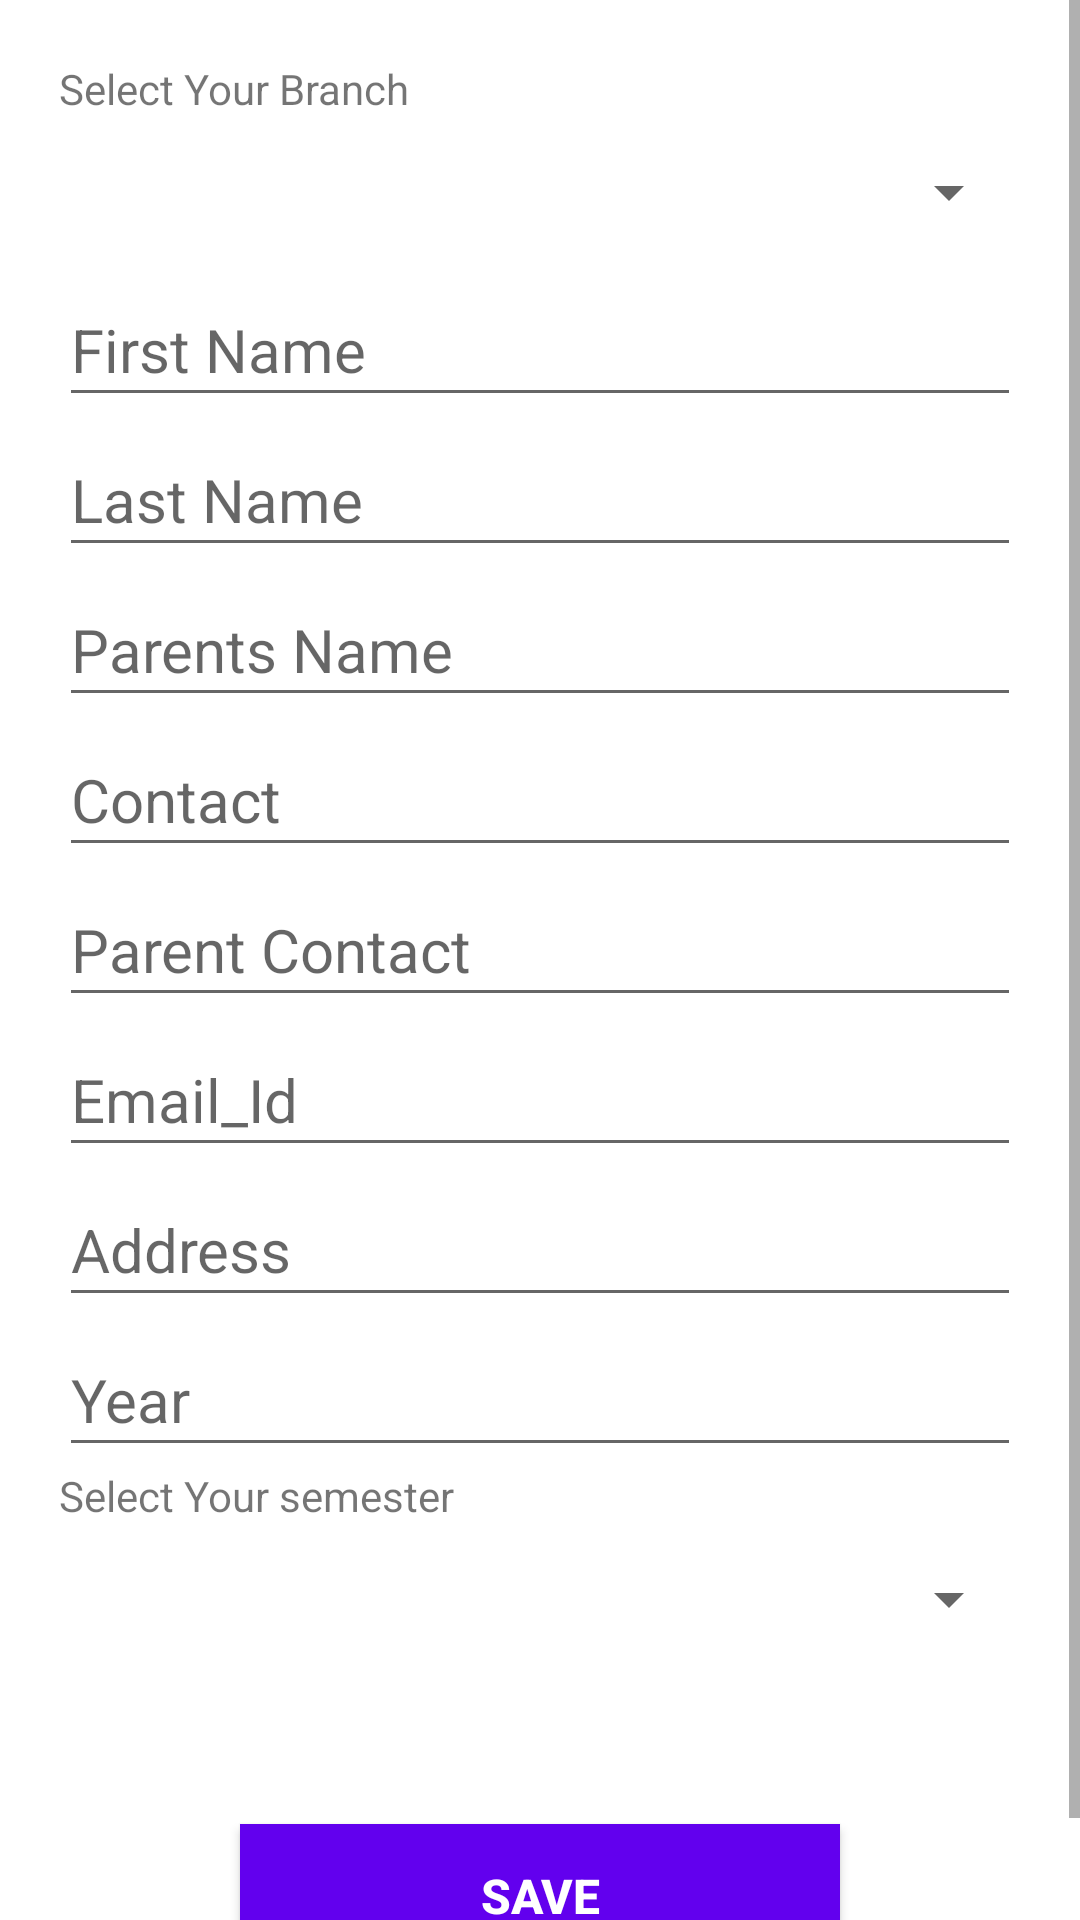

Android layout source for this screen:
<!-- AndroidManifest.xml: application theme AppTheme -->
<!-- res/layout/activity_add_student.xml -->
<?xml version="1.0" encoding="utf-8"?>
<RelativeLayout xmlns:android="http://schemas.android.com/apk/res/android"
    xmlns:app="http://schemas.android.com/apk/res-auto"
    xmlns:tools="http://schemas.android.com/tools"
    android:layout_width="match_parent"
    android:layout_height="match_parent"
    android:paddingBottom="@dimen/activity_vertical_margin"
    android:paddingLeft="@dimen/activity_horizontal_margin"
    android:paddingRight="@dimen/activity_horizontal_margin"
    android:paddingTop="@dimen/activity_vertical_margin"
    tools:context="com.shruti.moodleapp.AddStudent">

    <ScrollView
        android:layout_width="match_parent"
        android:layout_height="match_parent">

    <LinearLayout
        android:layout_width="match_parent"
        android:layout_height="match_parent"
        android:background="#ffffff"
        android:elevation="5dp"
        android:orientation="vertical"
        android:padding="20dp"
        android:layout_alignParentTop="true"
        android:layout_alignParentStart="true">

        <TextView
            android:id="@+id/textView"
            android:layout_width="match_parent"
            android:layout_height="wrap_content"
            android:text="Select Your Branch" />

        <Spinner
            android:id="@+id/spinner"
            android:layout_width="match_parent"
            android:layout_height="50dp"
            android:paddingBottom="5dp"
            android:textSize="20sp" />

        <EditText
            android:id="@+id/edit_fname"
            android:layout_width="match_parent"
            android:layout_height="50dp"
            android:hint="First Name"
            android:paddingBottom="5dp"
            android:textSize="20sp" />

        <EditText
            android:id="@+id/edit_lname"
            android:layout_width="match_parent"
            android:layout_height="50dp"
            android:hint="Last Name"
            android:paddingBottom="5dp"
            android:textSize="20sp" />

        <EditText
            android:id="@+id/edit_pname"
            android:layout_width="match_parent"
            android:layout_height="50dp"
            android:hint="Parents Name"
            android:paddingBottom="5dp"
            android:textSize="20sp" />

        <EditText
            android:id="@+id/contact"
            android:layout_width="match_parent"
            android:layout_height="50dp"
            android:hint="Contact"
            android:inputType="phone"
            android:paddingBottom="5dp"
            android:textSize="20sp" />

        <EditText
            android:id="@+id/p_contact"
            android:layout_width="match_parent"
            android:layout_height="50dp"
            android:hint="Parent Contact"
            android:inputType="phone"
            android:paddingBottom="5dp"
            android:textSize="20sp" />

        <EditText
            android:id="@+id/edit_email"
            android:layout_width="match_parent"
            android:layout_height="50dp"
            android:hint="Email_Id"
            android:inputType="textEmailAddress"
            android:paddingBottom="5dp"
            android:textSize="20sp" />

        <EditText
            android:id="@+id/edit_address"
            android:layout_width="match_parent"
            android:layout_height="50dp"
            android:hint="Address"
            android:paddingBottom="5dp"
            android:textSize="20sp" />

        <EditText
            android:id="@+id/edit_year"
            android:layout_width="match_parent"
            android:layout_height="50dp"
            android:hint="Year"
            android:inputType="number"
            android:paddingBottom="5dp"
            android:textSize="20sp" />
        <TextView
            android:id="@+id/textView1"
            android:layout_width="match_parent"
            android:layout_height="wrap_content"
            android:text="Select Your semester" />

        <Spinner
            android:id="@+id/spinner1"
            android:layout_width="match_parent"
            android:layout_height="50dp"
            android:paddingBottom="5dp"
            android:textSize="20sp" />

        <Button
            android:id="@+id/buttonSAVE"
            android:layout_width="200dp"
            android:layout_height="wrap_content"
            android:layout_gravity="center_horizontal"
            android:layout_marginTop="50dp"
            android:background="@color/colorPrimary"
            android:text="SAVE"
            android:textColor="#ffffff"
            android:textSize="16dp"
            android:textStyle="bold" />
    </LinearLayout>
    </ScrollView>

</RelativeLayout>
<!-- resources referenced by this layout -->
<resources>
  <style name="AppTheme" parent="Theme.AppCompat.Light.DarkActionBar">
          
          <item name="colorPrimary">@color/colorPrimary</item>
          <item name="colorPrimaryDark">@color/colorPrimaryDark</item>
          <item name="colorAccent">@color/colorAccent</item>
      </style>
  <!-- not gathered from this repository: default colours our renderer supplied (Android Studio template values) -->
  <color name="colorPrimary">#FF6200EE</color>
  <color name="colorPrimaryDark">#FF3700B3</color>
  <color name="colorAccent">#FF03DAC5</color>
</resources>
